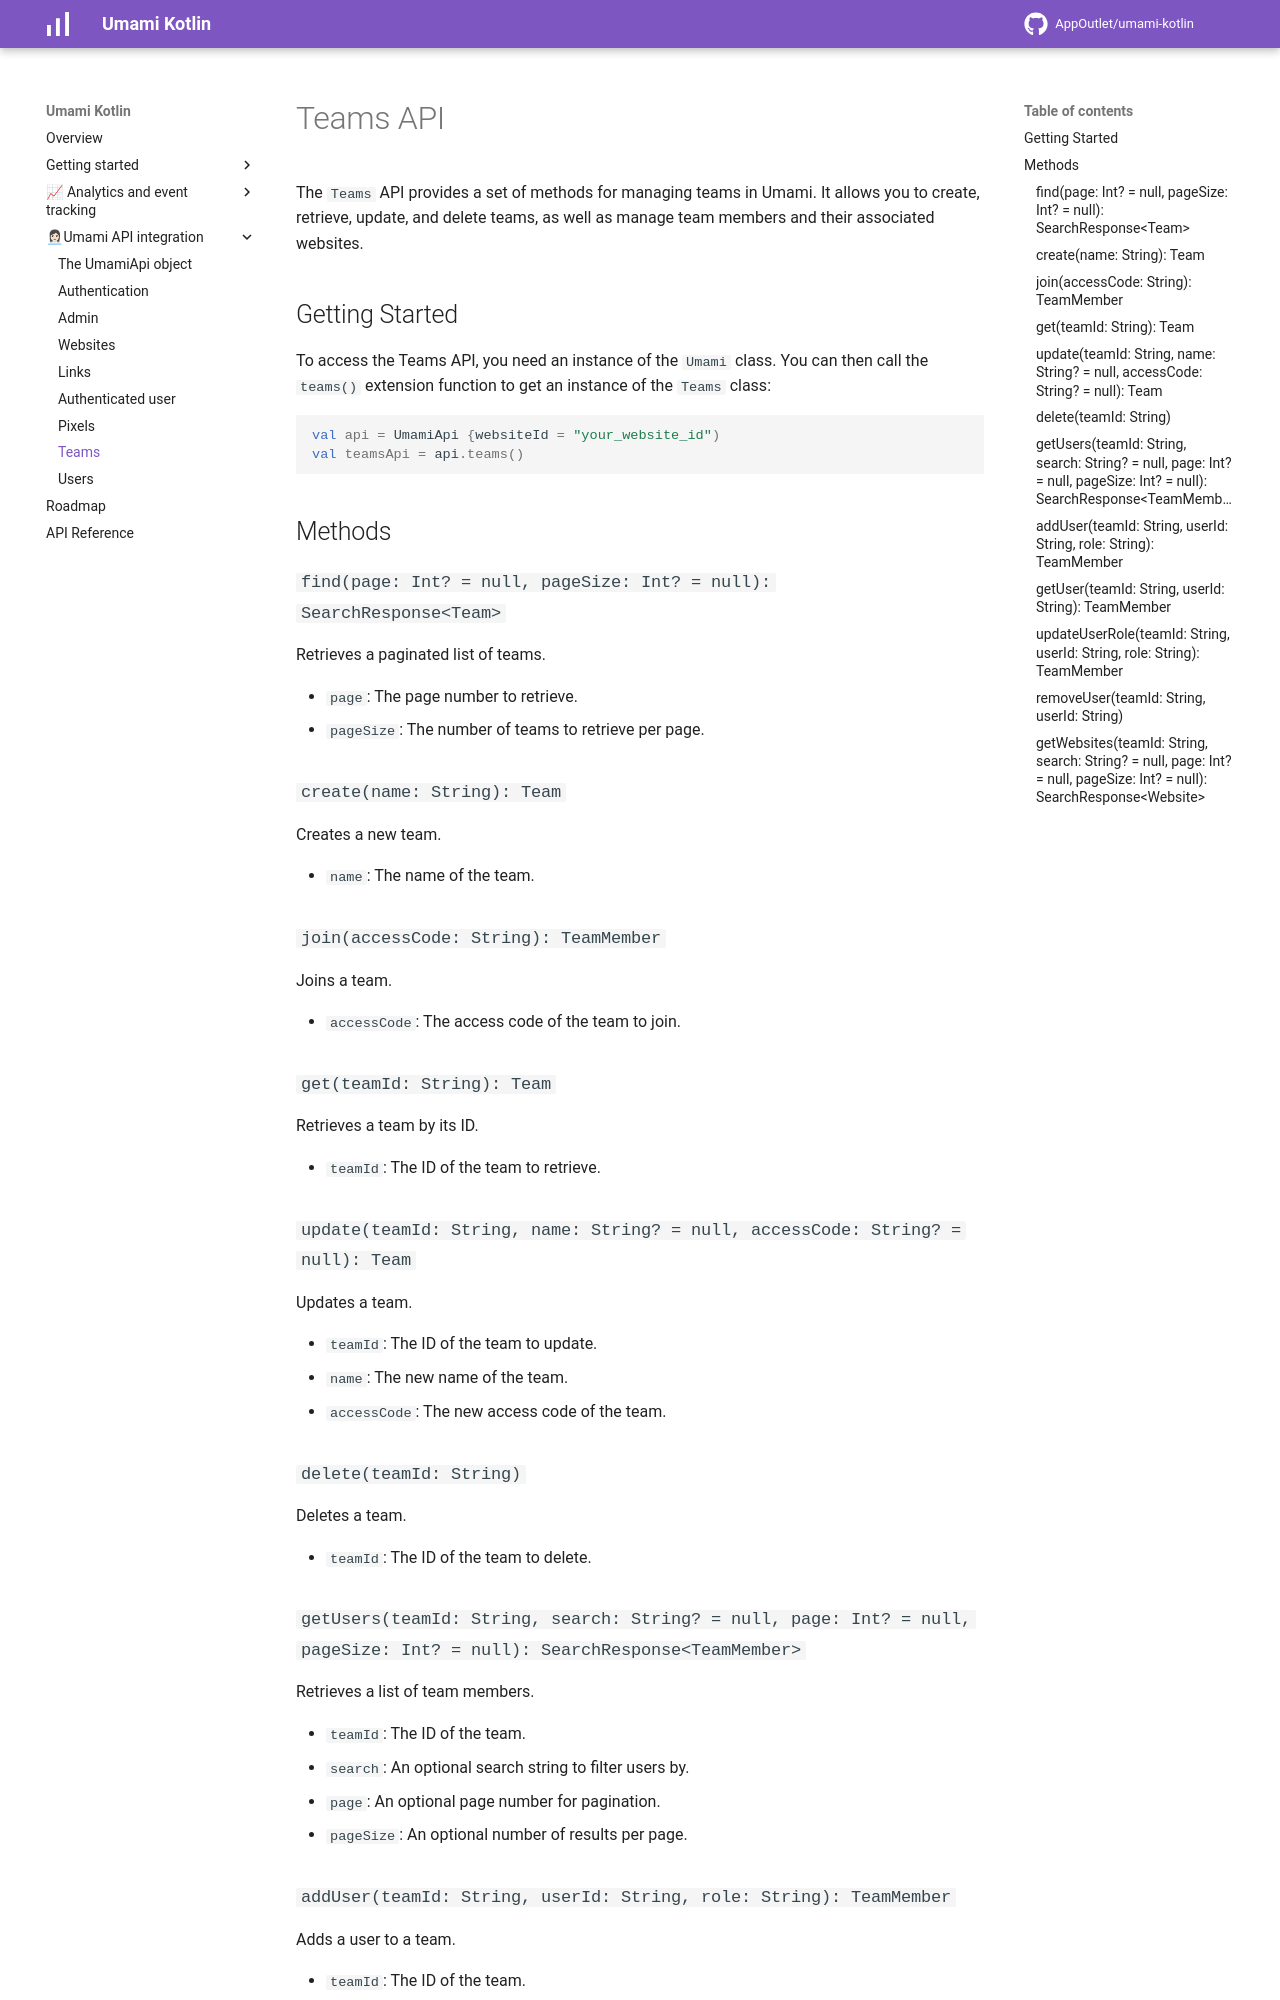

repository: AppOutlet/umami-kotlin · page: teams/index.html · generator: mkdocs

# Teams API

The `Teams` API provides a set of methods for managing teams in Umami. It allows you to create, retrieve, update, and delete teams, as well as manage team members and their associated websites.

## Getting Started

To access the Teams API, you need an instance of the `Umami` class. You can then call the `teams()` extension function to get an instance of the `Teams` class:

```kotlin
val api = UmamiApi {websiteId = "your_website_id")
val teamsApi = api.teams()
```

## Methods

### `find(page: Int? = null, pageSize: Int? = null): SearchResponse<Team>`

Retrieves a paginated list of teams.

- `page`: The page number to retrieve.
- `pageSize`: The number of teams to retrieve per page.

### `create(name: String): Team`

Creates a new team.

- `name`: The name of the team.

### `join(accessCode: String): TeamMember`

Joins a team.

- `accessCode`: The access code of the team to join.

### `get(teamId: String): Team`

Retrieves a team by its ID.

- `teamId`: The ID of the team to retrieve.

### `update(teamId: String, name: String? = null, accessCode: String? = null): Team`

Updates a team.

- `teamId`: The ID of the team to update.
- `name`: The new name of the team.
- `accessCode`: The new access code of the team.

### `delete(teamId: String)`

Deletes a team.

- `teamId`: The ID of the team to delete.

### `getUsers(teamId: String, search: String? = null, page: Int? = null, pageSize: Int? = null): SearchResponse<TeamMember>`

Retrieves a list of team members.

- `teamId`: The ID of the team.
- `search`: An optional search string to filter users by.
- `page`: An optional page number for pagination.
- `pageSize`: An optional number of results per page.
